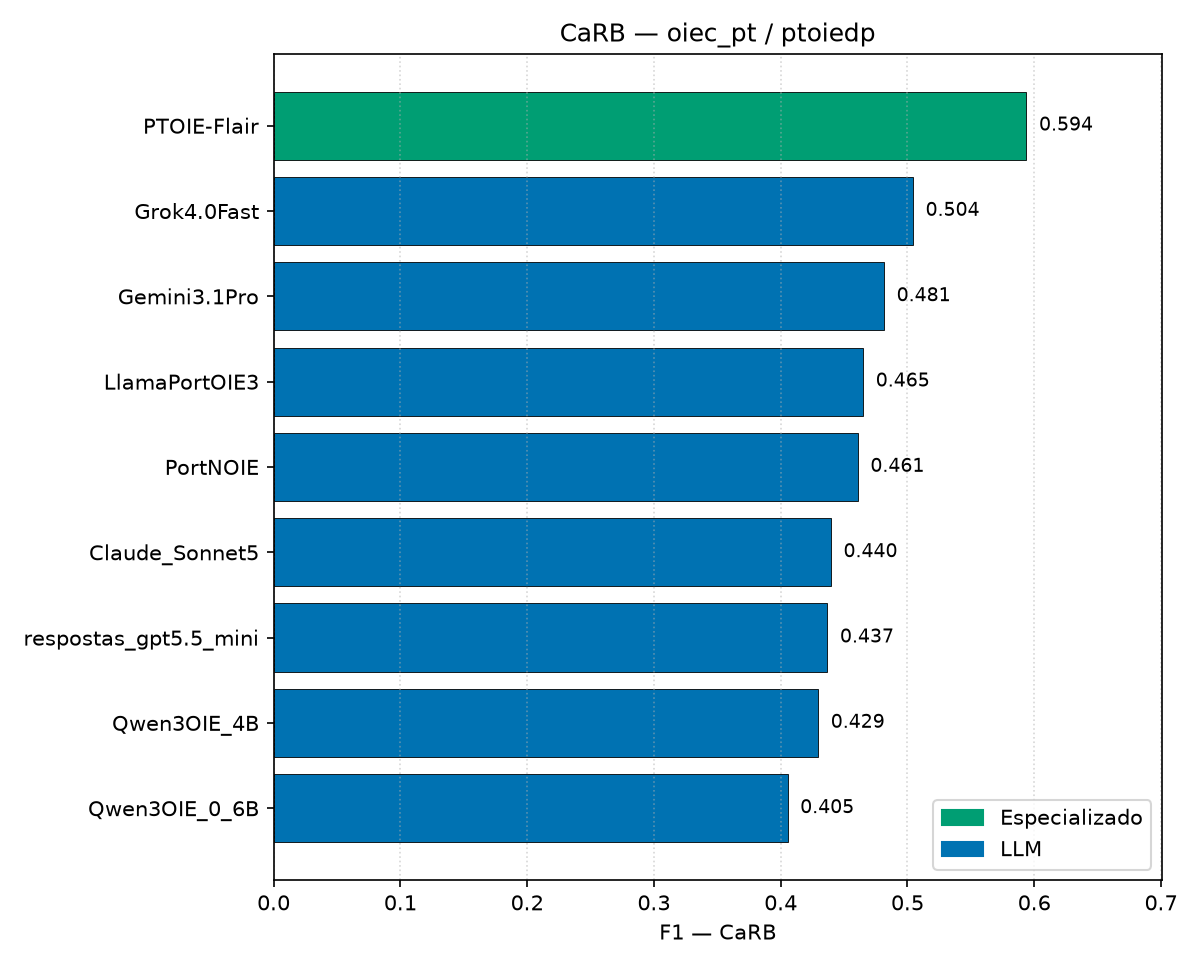

The table this chart was drawn from, first rows:
modelo, tipo, precision, recall, f1, ic_lo, ic_hi
PTOIE-Flair, Especializado, 0.6092, 0.5791, 0.5937, , 
Grok4.0Fast, LLM, 0.3679, 0.8012, 0.5043, , 
Gemini3.1Pro, LLM, 0.3440, 0.8015, 0.4814, , 
LlamaPortOIE3, LLM, 0.3862, 0.5841, 0.4650, , 
PortNOIE, LLM, 0.5174, 0.4153, 0.4607, , 
Claude_Sonnet5, LLM, 0.3026, 0.8028, 0.4395, , 
respostas_gpt5.5_mini, LLM, 0.3138, 0.7178, 0.4367, , 
Qwen3OIE_4B, LLM, 0.3181, 0.6606, 0.4295, , 
Qwen3OIE_0_6B, LLM, 0.2948, 0.6487, 0.4054, , 
